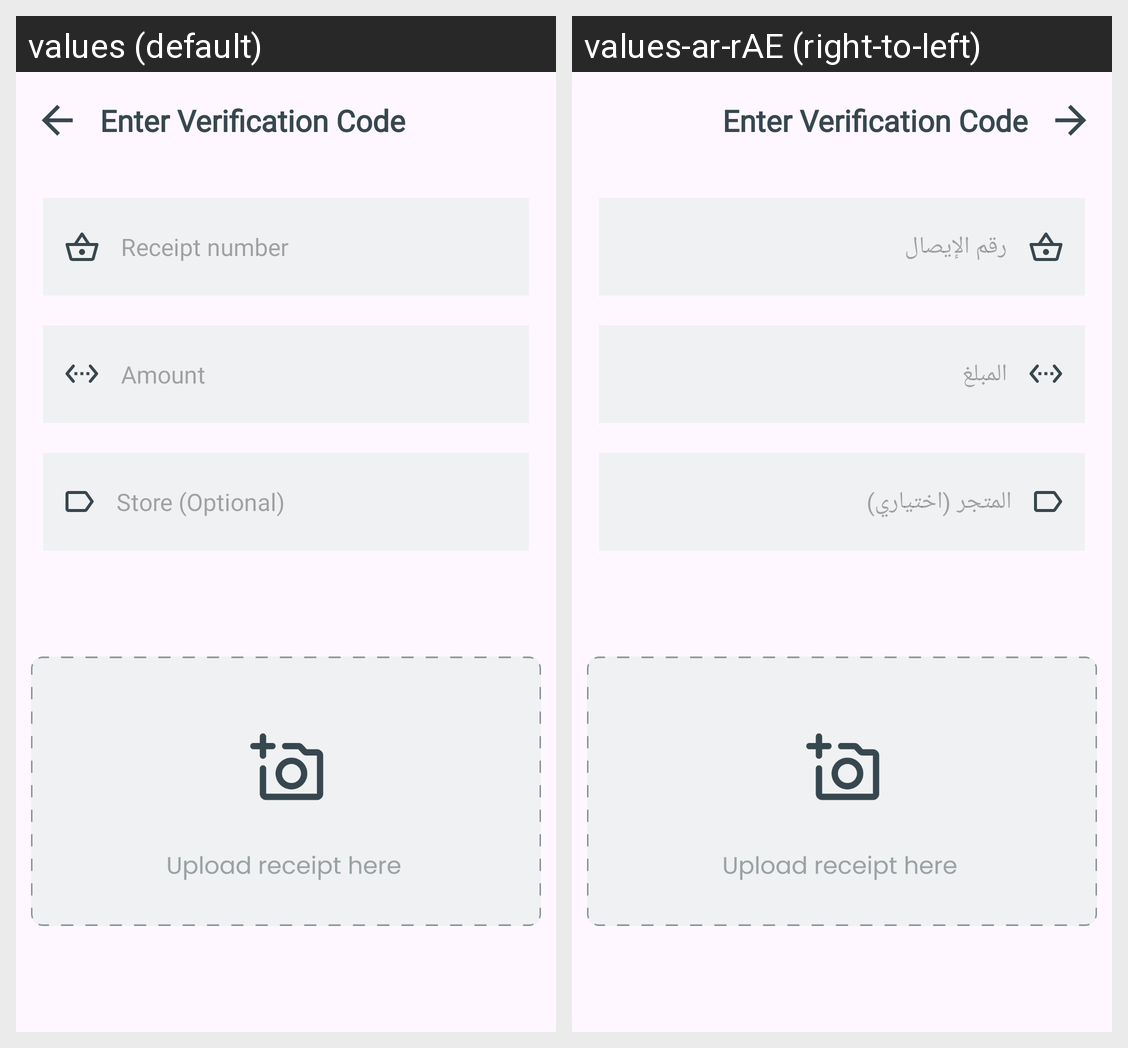

Here is an Android app screen in its default locale and in the app's own translations. Write out the translated-string differences for the strings that appear on this screen.
Android screen res/layout/activity_show_receipt.xml rendered under 2 locales, left to right: values (default), values-ar-rAE (right-to-left). Device: Nexus 5 (rendered at 1080×1920; each locale shown at half size, 540×960, under a caption strip naming it); theme Theme.ShoppingCartStore.
Strings drawn on this screen, with the default value and each locale's value (text and hints the layout hard-codes, and strings that could not be matched under every locale, appear in the picture but are not listed):

receipt_number
  values: Receipt number
  values-ar-rAE: رقم الإيصال

amount
  values: Amount
  values-ar-rAE: المبلغ

store_optional
  values: Store (Optional)
  values-ar-rAE: المتجر (اختياري)
